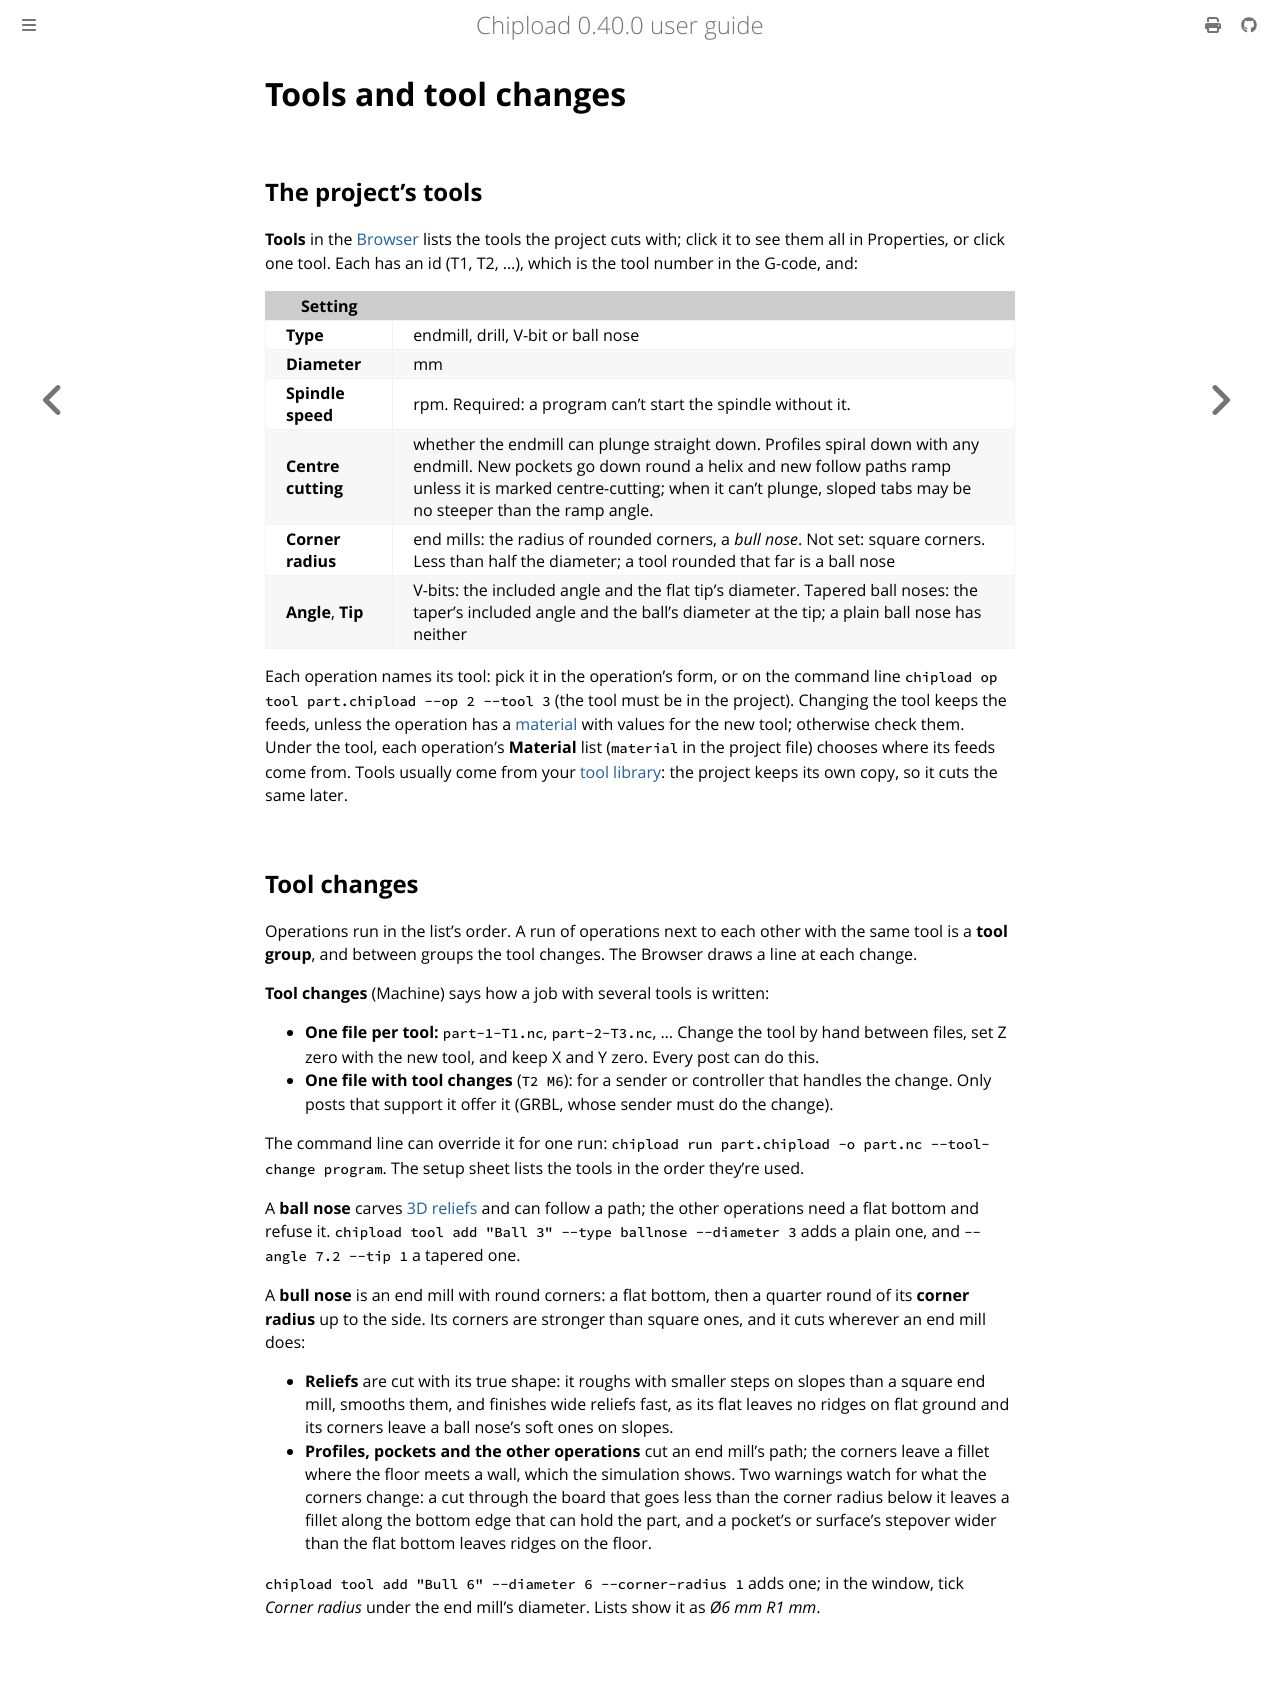

repository: chipload/chipload · page: concepts/tools.html · generator: mdbook

# Tools and tool changes

## The project's tools

**Tools** in the [Browser](../window.md#the-browser) lists the tools the project cuts with;
click it to see them all in Properties, or click one tool. Each has an id (T1, T2, …),
which is the tool number in the G-code, and:

| Setting | |
|---|---|
| **Type** | endmill, drill, V-bit or ball nose |
| **Diameter** | mm |
| **Spindle speed** | rpm. Required: a program can't start the spindle without it. |
| **Centre cutting** | whether the endmill can plunge straight down. Profiles spiral down with any endmill. New pockets go down round a helix and new follow paths ramp unless it is marked centre-cutting; when it can't plunge, sloped tabs may be no steeper than the ramp angle. |
| **Corner radius** | end mills: the radius of rounded corners, a *bull nose*. Not set: square corners. Less than half the diameter; a tool rounded that far is a ball nose |
| **Angle**, **Tip** | V-bits: the included angle and the flat tip's diameter. Tapered ball noses: the taper's included angle and the ball's diameter at the tip; a plain ball nose has neither |

Each operation names its tool: pick it in the operation's form, or on the command line
`chipload op tool part.chipload --op 2 --tool 3` (the tool must be in the project). Changing
the tool keeps the feeds, unless the operation has a [material](../library/materials.md)
with values for the new tool; otherwise check them. Under the tool, each operation's
**Material** list (`material` in the project file) chooses where its feeds come from.
Tools usually come from your [tool
library](../library/tools.md):
the project keeps its own copy, so it cuts the same later.

## Tool changes

Operations run in the list's order. A run of operations next to each other with the same
tool is a **tool group**, and between groups the tool changes. The Browser draws a
line at each change.

**Tool changes** (Machine) says how a job with several tools is written:
- **One file per tool:** `part-1-T1.nc`, `part-2-T3.nc`, … Change the tool by hand
  between files, set Z zero with the new tool, and keep X and Y zero. Every post can do
  this.
- **One file with tool changes** (`T2 M6`): for a sender or controller that handles the
  change. Only posts that support it offer it (GRBL, whose sender must do the change).

The command line can override it for one run: `chipload run part.chipload -o part.nc
--tool-change program`. The setup sheet lists the tools in the order they're used.

A **ball nose** carves [3D reliefs](../drawings/models.md) and can follow a path; the
other operations need a flat bottom and refuse it. `chipload tool add "Ball 3" --type
ballnose --diameter 3` adds a plain one, and `--angle 7.2 --tip 1` a tapered one.

A **bull nose** is an end mill with round corners: a flat bottom, then a quarter round of
its **corner radius** up to the side. Its corners are stronger than square ones, and it
cuts wherever an end mill does:

- **Reliefs** are cut with its true shape: it roughs with smaller steps on slopes than a
  square end mill, smooths them, and finishes wide reliefs fast, as its flat leaves no
  ridges on flat ground and its corners leave a ball nose's soft ones on slopes.
- **Profiles, pockets and the other operations** cut an end mill's path; the corners leave
  a fillet where the floor meets a wall, which the simulation shows. Two warnings watch
  for what the corners change: a cut through the board that goes less than the corner
  radius below it leaves a fillet along the bottom edge that can hold the part, and a
  pocket's or surface's stepover wider than the flat bottom leaves ridges on the floor.

`chipload tool add "Bull 6" --diameter 6 --corner-radius 1` adds one; in the window, tick
*Corner radius* under the end mill's diameter. Lists show it as *Ø6 mm R1 mm*.
